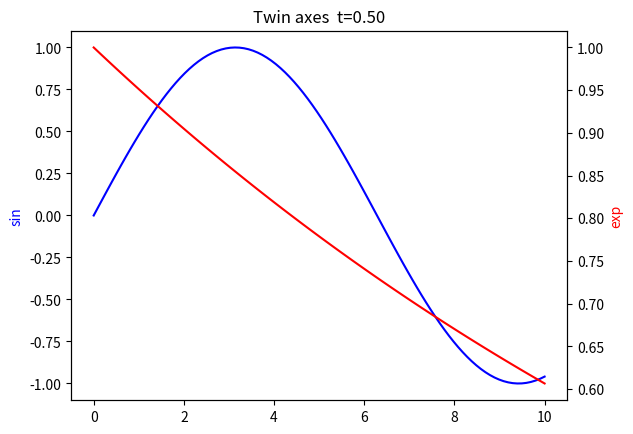

The script that saved this image:
import numpy as np
import matplotlib.pyplot as plt

t = 0.5
x = np.linspace(0, 10, 100)
y1 = np.sin(t * x)
y2 = np.exp(-0.1 * t * x)

fig, ax = plt.subplots()
ax.plot(x, y1, 'b-', label='sin')
ax.set_ylabel('sin', color='b')

ax2 = ax.twinx()
ax2.plot(x, y2, 'r-', label='exp')
ax2.set_ylabel('exp', color='r')

ax.set_title(f"Twin axes  t={t:.2f}")
plt.show()
